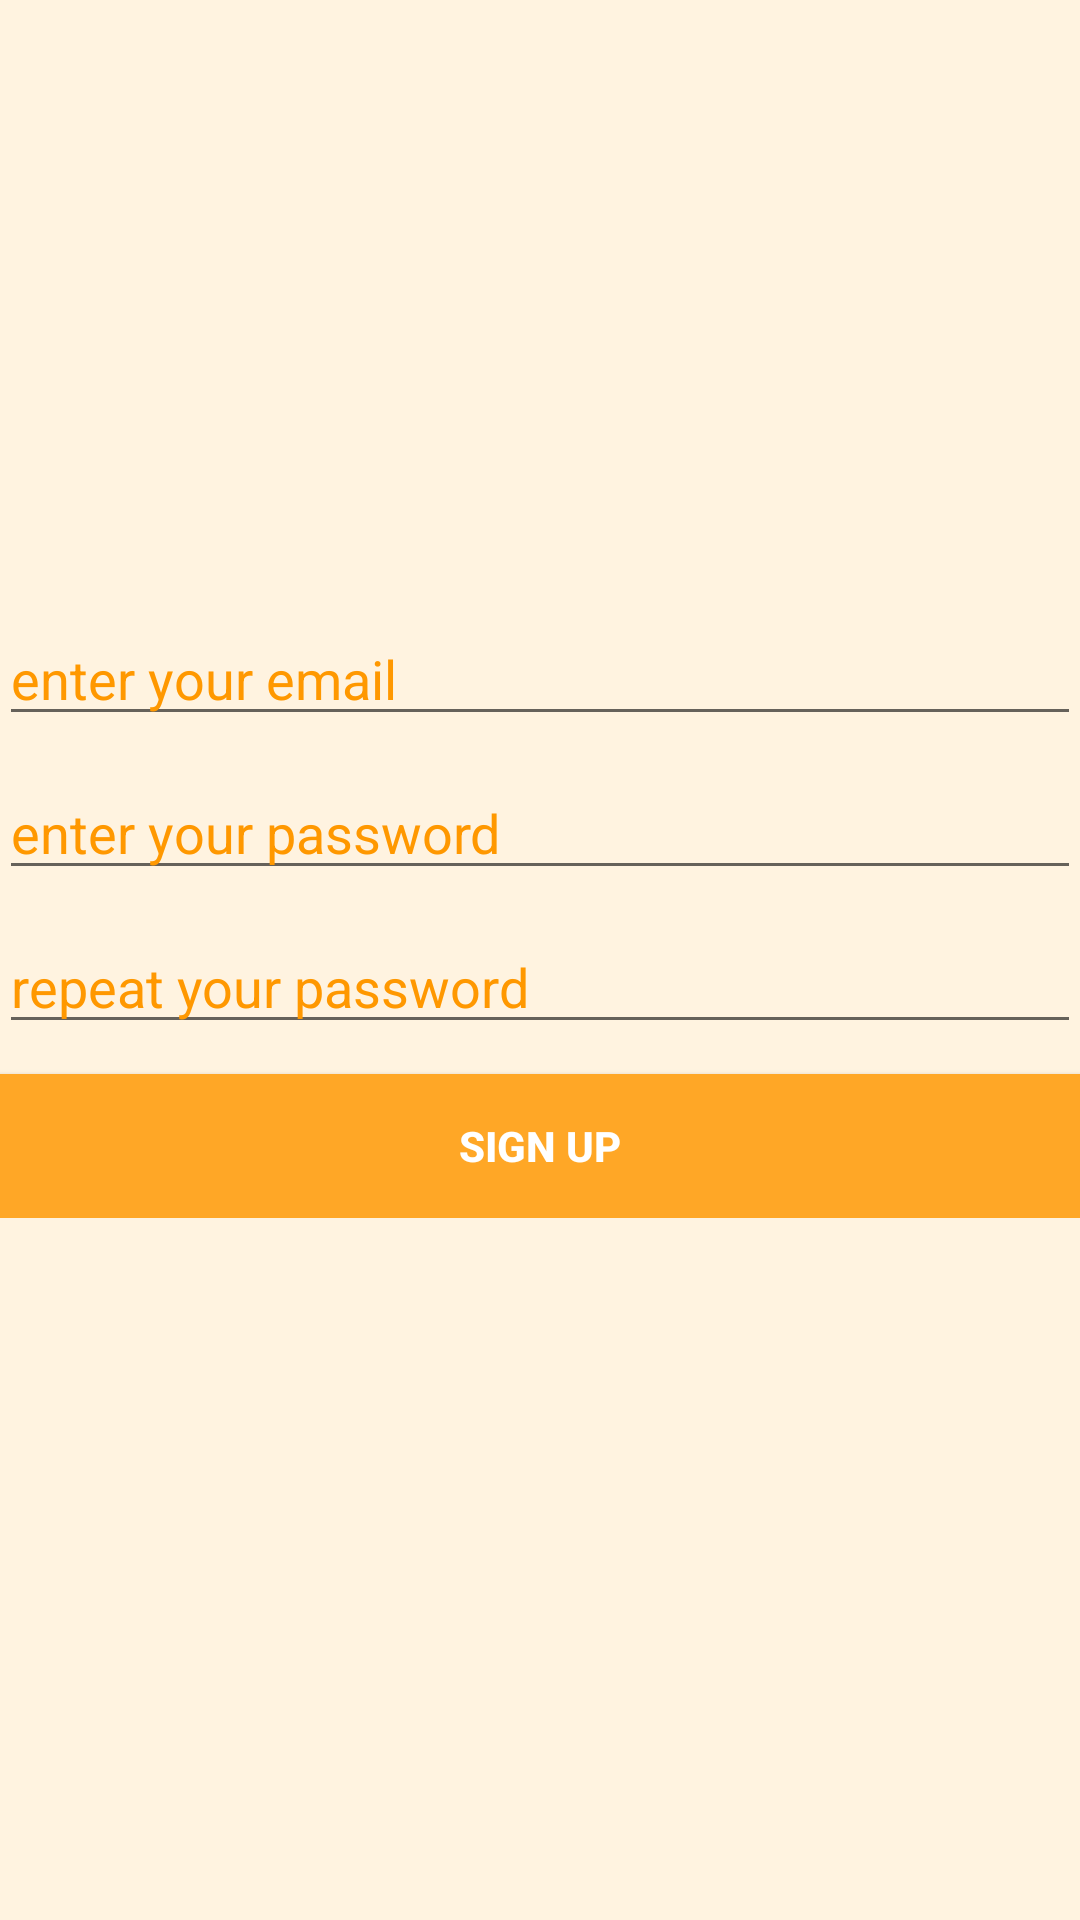

Reconstruct the res/layout file that produces this screen, plus the resources it refers to.
<!-- AndroidManifest.xml: application theme AppTheme -->
<!-- res/layout/activity_sign_up.xml -->
<LinearLayout xmlns:android="http://schemas.android.com/apk/res/android"
    xmlns:tools="http://schemas.android.com/tools"
    android:layout_width="match_parent"
    android:layout_height="match_parent"
    android:gravity="center_vertical|center_horizontal"
    android:orientation="vertical"
    android:paddingBottom="@dimen/activity_vertical_margin"
    android:paddingLeft="@dimen/activity_horizontal_margin"
    android:paddingRight="@dimen/activity_horizontal_margin"
    android:descendantFocusability="beforeDescendants"
    android:focusableInTouchMode="true"
    tools:context="my.chatapplication.View.SignUpEmailAndPassowrd">

    <ProgressBar
        android:id="@+id/signUp_progress"
        style="?android:attr/progressBarStyleLarge"
        android:layout_width="wrap_content"
        android:layout_height="wrap_content"
        android:visibility="gone" />

    <LinearLayout
        android:layout_width="match_parent"
        android:layout_height="wrap_content"
        android:paddingBottom="30dp"
        android:gravity="center_vertical|center_horizontal">



        <ScrollView
            android:id="@+id/signUp_form"
            android:layout_width="match_parent"
            android:layout_height="wrap_content">

            <LinearLayout
                android:layout_width="match_parent"
                android:layout_height="wrap_content"
                android:orientation="vertical">

                    <AutoCompleteTextView
                        android:id="@+id/signUp_email"
                        android:layout_width="match_parent"
                        android:layout_height="wrap_content"
                        android:hint="@string/prompt_email"
                        android:inputType="textEmailAddress"
                        android:maxLines="1"
                        android:singleLine="true"
                        android:layout_marginBottom="10dp"
                        android:textColorHint="@color/textHint"
                        android:textColor="@color/textColor" />

                    <EditText
                        android:id="@+id/signUp_password"
                        android:layout_width="match_parent"
                        android:layout_height="wrap_content"
                        android:hint="@string/prompt_password"
                        android:imeOptions="actionUnspecified"
                        android:inputType="textPassword"
                        android:maxLines="1"
                        android:singleLine="true"
                        android:layout_marginBottom="10dp"
                        android:textColorHint="@color/textHint"
                        android:textColor="@color/textColor" />

                    <EditText
                        android:id="@+id/signUp_rePassword"
                        android:layout_width="match_parent"
                        android:layout_height="wrap_content"
                        android:hint="@string/prompt_repassword"
                        android:imeActionLabel="@string/action_sign_up"
                        android:imeOptions="actionUnspecified"
                        android:inputType="textPassword"
                        android:maxLines="1"
                        android:singleLine="true"
                        android:layout_marginBottom="10dp"
                        android:textColorHint="@color/textHint"
                        android:textColor="@color/textColor" />
                <Button
                    android:id="@+id/signUp_button"
                    android:layout_width="match_parent"
                    android:layout_height="wrap_content"
                    android:text="@string/action_sign_up"
                    android:textStyle="bold"
                    android:textColor="@color/buttonTextColor"
                    android:background="@color/buttonColor" />
            </LinearLayout>


        </ScrollView>
    </LinearLayout>

</LinearLayout>
<!-- resources referenced by this layout -->
<resources>
  <color name="buttonColor">#FFA726</color>
  <color name="buttonTextColor">#ffffff</color>
  <color name="textColor">#000</color>
  <color name="textHint">#FF9800</color>
  <string name="action_sign_up">Sign Up</string>
  <string name="prompt_email">enter your email</string>
  <string name="prompt_password">enter your password</string>
  <string name="prompt_repassword">repeat your password</string>
  <style name="AppTheme" parent="Theme.AppCompat.Light">
          <item name="colorPrimary">@color/chatColorPrimary</item>
          <item name="android:textColorPrimary">@color/chatTextColorPrimary</item>
          <item name="colorPrimaryDark">@color/chatColorPrimaryDark</item>
          <item name="android:colorPrimaryDark">@color/chatColorPrimaryDark</item>
          <item name="android:windowBackground">@color/chatWindowBackground</item>
          <item name="android:navigationBarColor">@color/chatColorPrimaryDark</item>
          <item name="android:statusBarColor">@color/chatColorPrimaryDark</item>
          <item name="android:colorBackground">@color/chatWindowBackground</item>
  
      </style>
  <color name="chatColorPrimary">#EF6C00</color>
  <color name="chatTextColorPrimary">#FFF3E0</color>
  <color name="chatColorPrimaryDark">#E65100</color>
  <color name="chatWindowBackground">#FFF3E0</color>
</resources>
